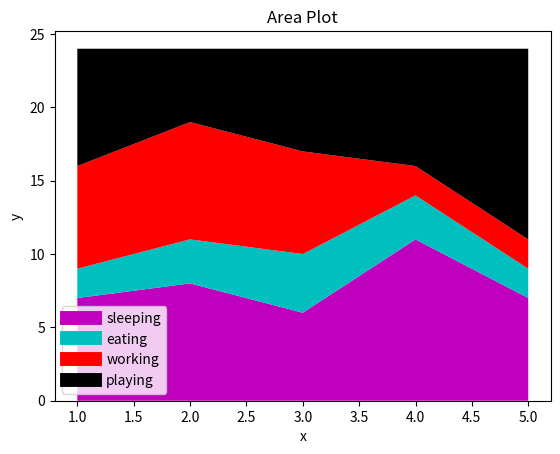

Reproduce this figure in Python.
# -*- coding: utf-8 -*-
"""
Created on Fri Jun  8 11:49:37 2018

[redacted]
STACK PLOT
"""
#Stackplot
import matplotlib.pyplot as plt

days=[1,2,3,4,5]
sleeping=[7,8,6,11,7]
eating=[2,3,4,3,2]
working=[7,8,7,2,2]
playing=[8,5,7,8,13]

plt.plot([],[],color='m',label='sleeping',linewidth=10)
plt.plot([],[],color='c',label='eating',linewidth=10)
plt.plot([],[],color='r',label='working',linewidth=10)
plt.plot([],[],color='k',label='playing',linewidth=10)
plt.stackplot(days,sleeping,eating,working,playing,colors=['m','c','r','k'])

plt.xlabel('x')
plt.ylabel('y')
plt.title("Area Plot")
plt.legend()
plt.show()